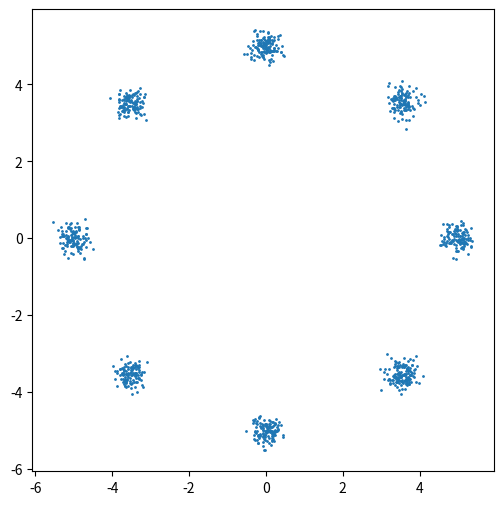

This chart was generated by the following Python code: (Note: this script raises an exception after producing the figure.)
"""""""""""""""""
Required packages
"""""""""""""""""
import numpy as np
import matplotlib.pyplot as plt
import matplotlib

import numpy as np
import matplotlib.pyplot as plt

def eightgaussian(n_points):
    """
     Returns the eight gaussian dataset.
    """
    n = np.random.randint(0,8, n_points)
    noisex = np.random.normal(size=(n_points)) * 0.2
    noisey = np.random.normal(size=(n_points)) * 0.2
    x_centers,y_centers = [np.cos(n* np.pi/4.0) * 5 + noisex, np.sin(n* np.pi/4.0) * 5 + noisey]
    return np.vstack((x_centers,y_centers)).T
            
X = eightgaussian(1000)
X.shape
plt.figure(figsize=(6,6))
plt.scatter(X[:,0], X[:,1], s=1);
plt.axis('square');

def CAVI_update_phi(X,m,s2):
    
    first_term_mean = np.dot(X, m.T)
    second_term_mean = -(m**2 + s2).sum(axis=-1)/2
    
    phi = np.exp(first_term_mean + second_term_mean)
    phi = phi / phi.sum(1)[:, np.newaxis]
    
    return phi

def CAVI_update_mu_s2(X,m,phi,s2,sigma2,K):
    
    phi_sum = phi.sum(0)[:,np.newaxis]
    m  = np.dot(phi.T,X) * (1/sigma2 + phi_sum)**(-1)
    s2 = (1/sigma2 + phi_sum)**(-1)
    print(f"m {m.shape}, s2 {s2.shape}")
    return m, s2

def elbo(X,phi,m,s2,sigma2):
        
        first_term  = (np.log(s2) - m/sigma2).sum()
        second_term = (-0.5*np.dot(X**2, (s2+m**2).T) + np.dot(X, m.T) - np.log(phi))*phi

        return first_term + second_term.sum()

def CAVI_mixture_Gaussian(X,m, s2, phi, sigma2, max_iter = 500, epsilon = 1e-8):
        
        elbos  = [elbo(X,phi,m,s2,sigma2)]
        m_est  = [m]
        s2_est = [s2]
        
        for it in range(1, max_iter+1):
            
            phi   = CAVI_update_phi(X,m,s2)
            m, s2 = CAVI_update_mu_s2(X,m,phi,s2,sigma2,K)
            
            m_est.append(m)
            s2_est.append(s2)
            
            elbos.append(elbo(X,phi,m,s2,sigma2))

            if np.abs(elbos[-2] - elbos[-1]) <= epsilon:
                break
        
        return elbos, m_est, s2_est

# Initialization
K = 9

phi_init = np.random.dirichlet([np.random.random()*np.random.randint(1, 10)]*K, n_samples)
m_init = np.random.normal(0, 1, (K,2))
s2_init = np.random.random((K,2))

fig = plt.figure(figsize=(8,5))
elbos, m_est, s2_est = CAVI_mixture_Gaussian(X, m_init, s2_init, phi_init, np.array([3., 3.]), 500, 0.001)
plt.plot(np.array(elbos),label = 'ELBO')
plt.tick_params(labelright=True)
plt.grid(True)
plt.xlabel('Iterations')
plt.legend();

plt.figure(figsize=(6,6))
plt.scatter(X[:,0], X[:,1], s=1);
plt.scatter(m_est[-1][:,0],m_est[-1][:,1], s=50, c="r")
plt.axis('square');

m_est[-1], s2_est[-1]

